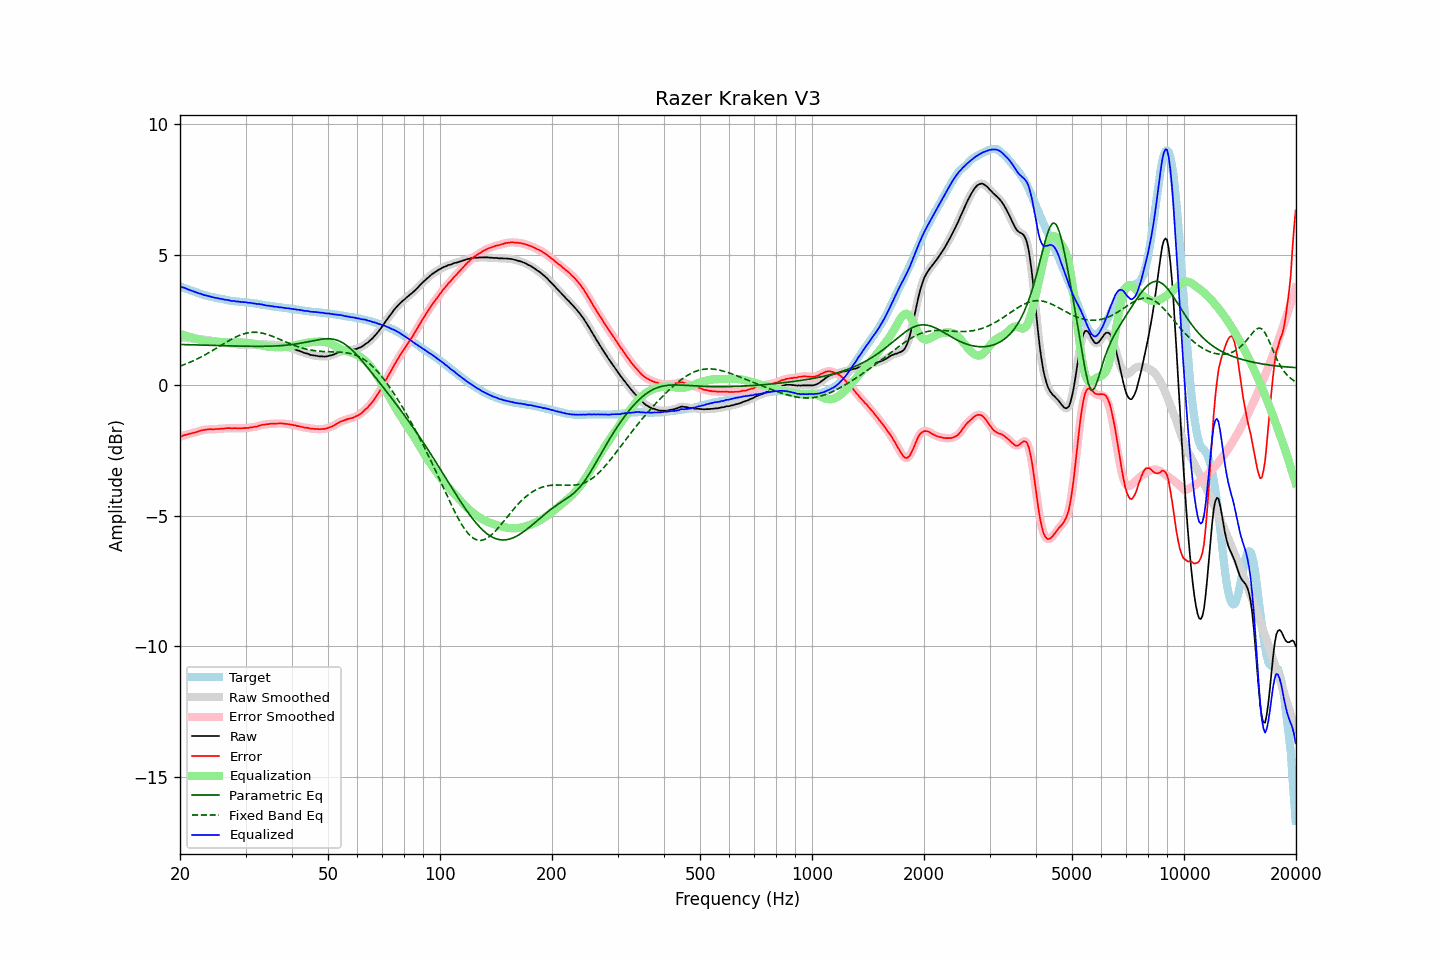

Values plotted in this chart, from the file beside it:
frequency, raw, error, smoothed, error_smoothed, equalization, parametric_eq, fixed_band_eq, equalized_raw, equalized_smoothed, target
20.00, 1.82, -1.97, 1.82, -1.97, 1.97, 1.57, 0.73, 3.79, 3.79, 3.79
20.20, 1.82, -1.95, 1.82, -1.95, 1.95, 1.56, 0.76, 3.77, 3.77, 3.77
20.40, 1.82, -1.92, 1.82, -1.93, 1.93, 1.56, 0.78, 3.75, 3.75, 3.74
20.61, 1.82, -1.90, 1.82, -1.91, 1.91, 1.56, 0.80, 3.73, 3.73, 3.72
20.81, 1.81, -1.89, 1.81, -1.89, 1.89, 1.56, 0.83, 3.70, 3.70, 3.70
21.02, 1.80, -1.87, 1.80, -1.87, 1.87, 1.56, 0.85, 3.67, 3.68, 3.67
21.23, 1.80, -1.85, 1.80, -1.85, 1.86, 1.56, 0.88, 3.66, 3.65, 3.65
21.44, 1.79, -1.84, 1.79, -1.84, 1.84, 1.55, 0.91, 3.63, 3.63, 3.63
21.66, 1.79, -1.82, 1.79, -1.82, 1.82, 1.55, 0.93, 3.61, 3.61, 3.61
21.87, 1.78, -1.81, 1.78, -1.81, 1.80, 1.55, 0.96, 3.58, 3.59, 3.59
22.09, 1.78, -1.79, 1.78, -1.79, 1.79, 1.55, 0.99, 3.57, 3.56, 3.57
22.31, 1.77, -1.78, 1.77, -1.77, 1.77, 1.55, 1.02, 3.54, 3.54, 3.55
22.54, 1.77, -1.75, 1.77, -1.75, 1.75, 1.55, 1.05, 3.52, 3.52, 3.52
22.76, 1.77, -1.73, 1.77, -1.73, 1.74, 1.54, 1.09, 3.51, 3.50, 3.50
22.99, 1.76, -1.72, 1.76, -1.72, 1.72, 1.54, 1.12, 3.48, 3.48, 3.48
23.22, 1.75, -1.71, 1.75, -1.71, 1.71, 1.54, 1.15, 3.46, 3.46, 3.46
23.45, 1.75, -1.70, 1.75, -1.70, 1.70, 1.54, 1.18, 3.45, 3.44, 3.45
23.69, 1.74, -1.69, 1.74, -1.69, 1.69, 1.54, 1.22, 3.43, 3.43, 3.43
23.92, 1.73, -1.69, 1.73, -1.68, 1.69, 1.54, 1.25, 3.42, 3.42, 3.42
24.16, 1.72, -1.68, 1.72, -1.68, 1.68, 1.53, 1.29, 3.40, 3.40, 3.40
24.40, 1.70, -1.68, 1.70, -1.68, 1.68, 1.53, 1.33, 3.38, 3.38, 3.38
24.65, 1.69, -1.68, 1.69, -1.68, 1.68, 1.53, 1.36, 3.37, 3.37, 3.37
24.89, 1.68, -1.67, 1.68, -1.68, 1.68, 1.53, 1.40, 3.35, 3.35, 3.35
25.14, 1.67, -1.67, 1.67, -1.67, 1.67, 1.53, 1.44, 3.34, 3.34, 3.34
25.39, 1.66, -1.67, 1.66, -1.67, 1.67, 1.52, 1.48, 3.33, 3.33, 3.33
25.65, 1.66, -1.66, 1.66, -1.67, 1.66, 1.52, 1.51, 3.32, 3.32, 3.32
25.91, 1.65, -1.66, 1.65, -1.66, 1.66, 1.52, 1.55, 3.31, 3.31, 3.31
26.16, 1.64, -1.66, 1.64, -1.66, 1.65, 1.52, 1.59, 3.29, 3.30, 3.30
26.43, 1.63, -1.65, 1.63, -1.65, 1.65, 1.52, 1.63, 3.28, 3.28, 3.28
26.69, 1.63, -1.64, 1.63, -1.64, 1.65, 1.52, 1.66, 3.28, 3.27, 3.27
26.96, 1.62, -1.64, 1.62, -1.64, 1.64, 1.51, 1.70, 3.26, 3.26, 3.26
27.23, 1.61, -1.64, 1.61, -1.64, 1.64, 1.51, 1.73, 3.25, 3.25, 3.25
27.50, 1.59, -1.65, 1.60, -1.64, 1.64, 1.51, 1.77, 3.23, 3.24, 3.24
27.77, 1.59, -1.65, 1.59, -1.64, 1.64, 1.51, 1.80, 3.23, 3.23, 3.24
28.05, 1.59, -1.63, 1.58, -1.64, 1.64, 1.51, 1.83, 3.23, 3.22, 3.22
28.33, 1.57, -1.64, 1.58, -1.64, 1.64, 1.51, 1.86, 3.21, 3.22, 3.21
28.62, 1.57, -1.64, 1.57, -1.64, 1.64, 1.50, 1.89, 3.21, 3.21, 3.21
28.90, 1.56, -1.64, 1.56, -1.65, 1.64, 1.50, 1.91, 3.20, 3.20, 3.20
29.19, 1.55, -1.65, 1.55, -1.64, 1.64, 1.50, 1.94, 3.19, 3.20, 3.20
29.48, 1.55, -1.64, 1.55, -1.64, 1.64, 1.50, 1.96, 3.19, 3.19, 3.19
29.78, 1.55, -1.64, 1.55, -1.64, 1.64, 1.50, 1.98, 3.19, 3.19, 3.19
30.08, 1.55, -1.63, 1.55, -1.63, 1.63, 1.50, 1.99, 3.18, 3.18, 3.18
30.38, 1.54, -1.64, 1.54, -1.63, 1.63, 1.50, 2.01, 3.17, 3.17, 3.18
30.68, 1.54, -1.62, 1.54, -1.62, 1.62, 1.50, 2.02, 3.16, 3.16, 3.16
30.99, 1.55, -1.60, 1.54, -1.61, 1.61, 1.50, 2.03, 3.16, 3.16, 3.15
31.30, 1.54, -1.61, 1.55, -1.60, 1.60, 1.50, 2.03, 3.14, 3.15, 3.15
31.61, 1.55, -1.59, 1.55, -1.59, 1.59, 1.49, 2.03, 3.14, 3.14, 3.14
31.93, 1.55, -1.58, 1.55, -1.58, 1.58, 1.49, 2.03, 3.13, 3.13, 3.13
32.24, 1.55, -1.58, 1.56, -1.57, 1.56, 1.49, 2.03, 3.11, 3.12, 3.13
32.57, 1.57, -1.55, 1.56, -1.55, 1.55, 1.49, 2.02, 3.12, 3.11, 3.12
32.89, 1.57, -1.53, 1.57, -1.53, 1.54, 1.49, 2.01, 3.11, 3.11, 3.10
33.22, 1.58, -1.51, 1.58, -1.52, 1.52, 1.50, 2.00, 3.10, 3.10, 3.09
33.55, 1.57, -1.51, 1.57, -1.51, 1.51, 1.50, 1.99, 3.08, 3.08, 3.08
33.89, 1.57, -1.50, 1.57, -1.50, 1.50, 1.50, 1.97, 3.07, 3.07, 3.07
34.23, 1.57, -1.49, 1.57, -1.49, 1.49, 1.50, 1.96, 3.06, 3.06, 3.06
34.57, 1.57, -1.48, 1.57, -1.48, 1.48, 1.50, 1.94, 3.05, 3.05, 3.05
34.92, 1.57, -1.47, 1.57, -1.47, 1.48, 1.50, 1.91, 3.05, 3.04, 3.04
35.27, 1.56, -1.47, 1.56, -1.47, 1.47, 1.50, 1.89, 3.03, 3.03, 3.03
35.62, 1.56, -1.47, 1.56, -1.47, 1.47, 1.51, 1.87, 3.03, 3.02, 3.03
35.97, 1.55, -1.47, 1.55, -1.47, 1.46, 1.51, 1.84, 3.01, 3.02, 3.02
... 635 more rows
